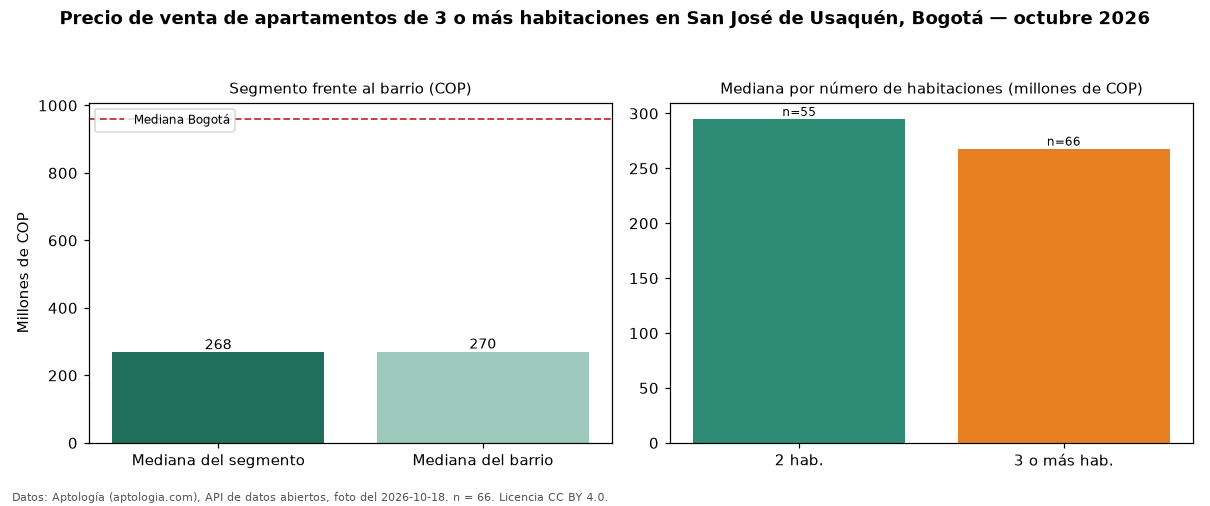

The table this chart was drawn from, first rows:
seccion, metrica, valor_cop, n
precio, mediana, 268000000, 66
habitaciones, 2, 295000000, 55
habitaciones, 3+, 268000000, 66
barrio, mediana_barrio_todos_los_tamanos, 269900000, 124
ciudad, mediana_ciudad, 960000000, 
fuente, fecha_foto, 2026-10-18, 
fuente, atribucion, https://www.aptologia.com/venta/bogota/s…, 
